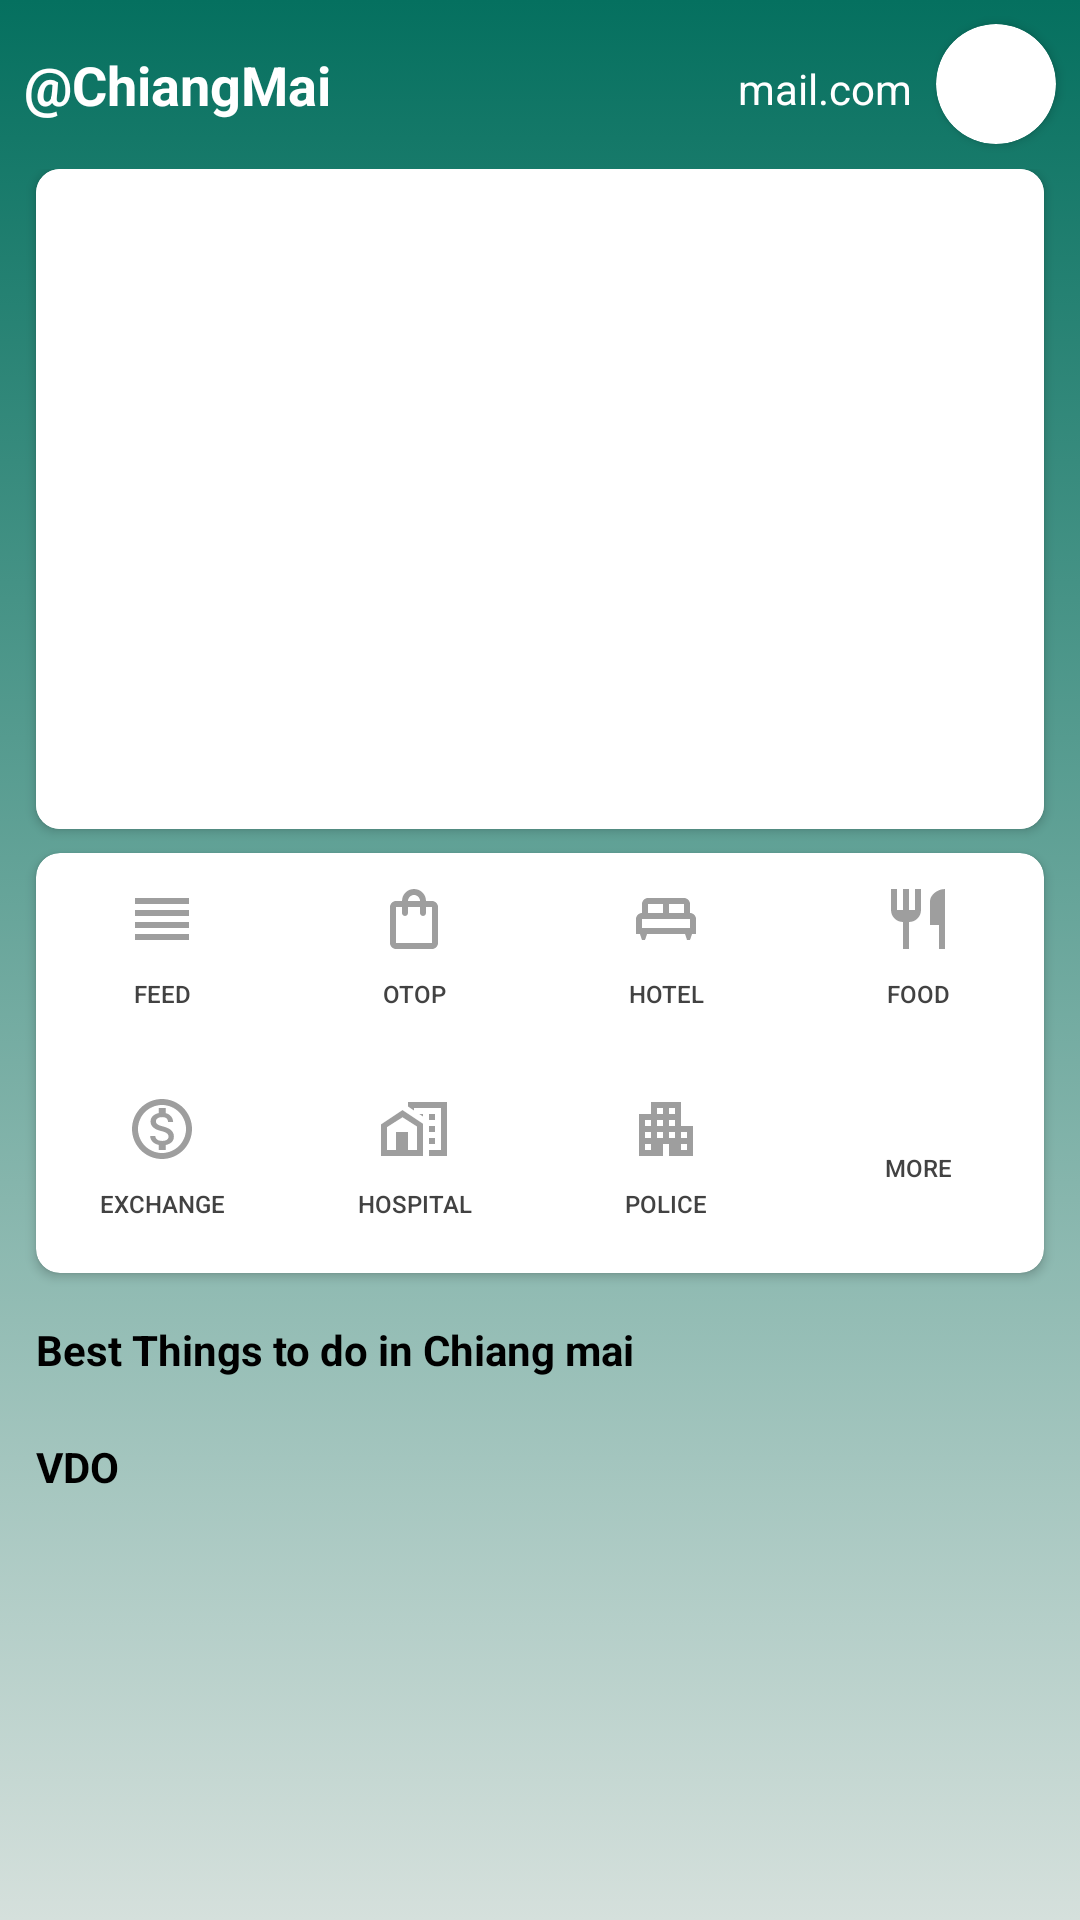

Write the Android layout XML for this screen, with the resource values it uses.
<!-- AndroidManifest.xml: application theme Theme.ChiangMai -->
<!-- res/layout/activity_main.xml -->
<?xml version="1.0" encoding="utf-8"?>
<androidx.constraintlayout.widget.ConstraintLayout
    xmlns:android="http://schemas.android.com/apk/res/android"
    xmlns:app="http://schemas.android.com/apk/res-auto"
    xmlns:tools="http://schemas.android.com/tools"
    android:layout_width="match_parent"
    android:layout_height="match_parent"
    android:background="@drawable/bg_1"
    tools:context=".MainActivity">
    <TextView
        android:id="@+id/textView"
        android:layout_width="wrap_content"
        android:layout_height="wrap_content"
        android:layout_marginStart="8dp"
        android:layout_marginTop="16dp"
        android:text="@string/app_name"
        android:textColor="@color/white"
        android:textSize="18sp"
        android:textStyle="bold"
        app:layout_constraintStart_toStartOf="parent"
        app:layout_constraintTop_toTopOf="parent" />

    <TextView
        android:id="@+id/txt_user_name"
        android:layout_width="wrap_content"
        android:layout_height="wrap_content"
        android:layout_marginTop="20dp"
        android:layout_marginEnd="8dp"
        android:text="mail.com"
        android:textColor="@color/white"
        app:layout_constraintEnd_toStartOf="@+id/cvImageUser"
        app:layout_constraintTop_toTopOf="parent" />
    <androidx.cardview.widget.CardView
        android:id="@+id/cvImageUser"
        android:layout_width="40dp"
        android:layout_height="40dp"
        android:layout_marginTop="8dp"
        android:layout_marginEnd="8dp"
        app:cardCornerRadius="20dp"
        app:cardElevation="2dp"
        app:layout_constraintEnd_toEndOf="parent"
        app:layout_constraintTop_toTopOf="parent">

        <ImageView
            android:id="@+id/image_user"
            android:layout_width="match_parent"
            android:layout_height="match_parent"
            app:srcCompat="@drawable/baseline_account_circle_black_24dp"
            android:contentDescription="TODO" />
    </androidx.cardview.widget.CardView>


    <ScrollView
        android:layout_width="0dp"
        android:layout_height="0dp"
        android:layout_marginTop="16dp"
        android:layout_marginStart="4dp"
        android:layout_marginEnd="4dp"
        app:layout_constraintBottom_toBottomOf="parent"
        app:layout_constraintEnd_toEndOf="parent"
        app:layout_constraintStart_toStartOf="parent"
        app:layout_constraintTop_toBottomOf="@+id/textView">

        <LinearLayout
            android:layout_width="match_parent"
            android:layout_height="match_parent"
            android:orientation="vertical">

            <androidx.cardview.widget.CardView
                android:id="@+id/cardView1"
                android:layout_width="match_parent"
                android:layout_height="220dp"
                android:layout_marginStart="8dp"
                android:layout_marginEnd="8dp"
                app:cardCornerRadius="8dp">

                <androidx.viewpager.widget.ViewPager
                    android:id="@+id/view_pager"
                    android:layout_width="match_parent"
                    android:layout_height="match_parent"
                    android:animateLayoutChanges="true"
                    android:background="@color/white"
                    android:isScrollContainer="true"
                    android:minHeight="200dp"
                    android:scrollbarAlwaysDrawHorizontalTrack="true"
                    android:scrollbarAlwaysDrawVerticalTrack="true"
                    android:scrollbarStyle="insideOverlay"
                    android:scrollbars="horizontal"
                    app:layout_constraintEnd_toEndOf="parent"
                    app:layout_constraintStart_toStartOf="parent"
                    app:layout_constraintTop_toBottomOf="@+id/image_user" />
            </androidx.cardview.widget.CardView>

            <androidx.cardview.widget.CardView
                android:id="@+id/cardView2"
                android:layout_width="match_parent"
                android:layout_height="140dp"
                android:layout_marginStart="8dp"
                android:layout_marginTop="8dp"
                android:layout_marginEnd="8dp"
                app:cardCornerRadius="8dp">

                <LinearLayout
                    android:id="@+id/linBtn1"
                    android:layout_width="match_parent"
                    android:layout_height="70dp"
                    android:orientation="horizontal">

                    <Button
                        android:id="@+id/btn_feed"
                        style="@style/Widget.AppCompat.Button.Borderless"
                        android:layout_width="wrap_content"
                        android:layout_height="match_parent"
                        android:layout_weight="1"
                        android:drawableTop="@drawable/outline_reorder_grey_500_24dp"
                        android:text="@string/btn_feed"
                        android:textColor="@color/cardview_dark_background"
                        android:textSize="8dp" />

                    <Button
                        android:id="@+id/btn_otop"
                        style="@style/Widget.AppCompat.Button.Borderless"
                        android:layout_width="wrap_content"
                        android:layout_height="match_parent"
                        android:layout_weight="1"
                        android:drawableTop="@drawable/outline_shopping_bag_grey_500_24dp"
                        android:text="@string/btn_otop"
                        android:textColor="@color/cardview_dark_background"
                        android:textSize="8dp" />

                    <Button
                        android:id="@+id/btn_hotel"
                        style="@style/Widget.AppCompat.Button.Borderless"
                        android:layout_width="wrap_content"
                        android:layout_height="match_parent"
                        android:layout_weight="1"
                        android:drawableTop="@drawable/outline_king_bed_grey_500_24dp"
                        android:text="@string/btn_hotel"
                        android:textColor="@color/cardview_dark_background"
                        android:textSize="8dp" />

                    <Button
                        android:id="@+id/btn_food"
                        style="@style/Widget.AppCompat.Button.Borderless"
                        android:layout_width="wrap_content"
                        android:layout_height="match_parent"
                        android:layout_weight="1"
                        android:drawableTop="@drawable/outline_restaurant_grey_500_24dp"
                        android:text="@string/btn_food"
                        android:textColor="@color/cardview_dark_background"
                        android:textSize="8dp" />
                </LinearLayout>

                <LinearLayout
                    android:id="@+id/linBtn2"
                    android:layout_width="match_parent"
                    android:layout_height="70dp"
                    android:layout_gravity="bottom"
                    android:orientation="horizontal">

                    <Button
                        android:id="@+id/btn_exchange"
                        style="@style/Widget.AppCompat.Button.Borderless"
                        android:layout_width="wrap_content"
                        android:layout_height="match_parent"
                        android:layout_weight="1"
                        android:drawableTop="@drawable/outline_monetization_on_grey_500_24dp"
                        android:text="@string/btn_exchange"
                        android:textColor="@color/cardview_dark_background"
                        android:textSize="8dp" />

                    <Button
                        android:id="@+id/btn_hospital"
                        style="@style/Widget.AppCompat.Button.Borderless"
                        android:layout_width="wrap_content"
                        android:layout_height="match_parent"
                        android:layout_weight="1"
                        android:drawableTop="@drawable/outline_home_work_grey_500_24dp"
                        android:text="@string/btn_hospital"
                        android:textColor="@color/cardview_dark_background"
                        android:textSize="8dp" />

                    <Button
                        android:id="@+id/btn_police"
                        style="@style/Widget.AppCompat.Button.Borderless"
                        android:layout_width="wrap_content"
                        android:layout_height="match_parent"
                        android:layout_weight="1"
                        android:drawableTop="@drawable/outline_apartment_grey_500_24dp"
                        android:text="@string/btn_police"
                        android:textColor="@color/cardview_dark_background"
                        android:textSize="8dp" />

                    <Button
                        android:id="@+id/btn_more"
                        style="@style/Widget.AppCompat.Button.Borderless"
                        android:layout_width="wrap_content"
                        android:layout_height="match_parent"
                        android:layout_weight="1"
                        android:drawableTop="@drawable/outline_more_horiz_grey_500_24dp"
                        android:text="@string/btn_more"
                        android:textColor="@color/cardview_dark_background"
                        android:textSize="8dp" />
                </LinearLayout>
            </androidx.cardview.widget.CardView>

            <TextView
                android:id="@+id/textView2"
                android:layout_width="wrap_content"
                android:layout_height="wrap_content"
                android:layout_marginStart="8dp"
                android:layout_marginTop="16dp"
                android:text="@string/txt_best_things"
                android:textColor="@color/black"
                android:textStyle="bold" />

            <androidx.recyclerview.widget.RecyclerView
                android:id="@+id/rcv_best_things"
                android:layout_width="match_parent"
                android:layout_height="wrap_content"
                android:layout_marginStart="8dp"
                android:layout_marginLeft="8dp"
                android:layout_marginTop="4dp"
                android:layout_marginEnd="8dp"
                android:layout_marginRight="8dp"
                app:layout_constraintBottom_toBottomOf="parent"
                app:layout_constraintEnd_toEndOf="parent"
                app:layout_constraintStart_toStartOf="parent"
                app:layout_constraintTop_toTopOf="parent" >

            </androidx.recyclerview.widget.RecyclerView>

            <TextView
                android:id="@+id/textView3"
                android:layout_width="match_parent"
                android:layout_height="wrap_content"
                android:layout_marginStart="8dp"
                android:layout_marginTop="16dp"
                android:text="VDO"
                android:textColor="@color/black"
                android:textStyle="bold" />

            <androidx.recyclerview.widget.RecyclerView
                android:id="@+id/rcv_vdo"
                android:layout_width="match_parent"
                android:layout_height="match_parent"
                android:layout_margin="8dp" />
        </LinearLayout>
    </ScrollView>


</androidx.constraintlayout.widget.ConstraintLayout>
<!-- resources referenced by this layout -->
<resources>
  <color name="black">#FF000000</color>
  <color name="white">#FFFFFFFF</color>
  <!-- drawable bg_1 (drawable) -->
  <?xml version="1.0" encoding="utf-8"?>
  <selector xmlns:android="http://schemas.android.com/apk/res/android" >
      <item >
          <shape android:shape="rectangle"  >
              <gradient android:angle="90" android:startColor="#D5E0DC" android:endColor="#05705F"  />
          </shape>
      </item>
  </selector>
  <!-- drawable outline_apartment_grey_500_24dp (drawable) -->
  <?xml version="1.0" encoding="UTF-8" standalone="no"?>
  <vector xmlns:android="http://schemas.android.com/apk/res/android" android:height="24dp" android:tint="#9E9E9E" android:viewportHeight="24.0" android:viewportWidth="24.0" android:width="24dp">
    <path android:fillColor="@android:color/white" android:pathData="M17,11V3H7v4H3v14h8v-4h2v4h8V11H17zM7,19H5v-2h2V19zM7,15H5v-2h2V15zM7,11H5V9h2V11zM11,15H9v-2h2V15zM11,11H9V9h2V11zM11,7H9V5h2V7zM15,15h-2v-2h2V15zM15,11h-2V9h2V11zM15,7h-2V5h2V7zM19,19h-2v-2h2V19zM19,15h-2v-2h2V15z"/>
  </vector>
  <!-- drawable outline_king_bed_grey_500_24dp (drawable) -->
  <?xml version="1.0" encoding="UTF-8" standalone="no"?>
  <vector xmlns:android="http://schemas.android.com/apk/res/android" android:height="24dp" android:tint="#9E9E9E" android:viewportHeight="24.0" android:viewportWidth="24.0" android:width="24dp">
    <path android:fillColor="@android:color/white" android:pathData="M22,12c0,-1.1 -0.9,-2 -2,-2V7c0,-1.1 -0.9,-2 -2,-2H6C4.9,5 4,5.9 4,7v3c-1.1,0 -2,0.9 -2,2v5h1.33L4,19h1l0.67,-2h12.67L19,19h1l0.67,-2H22V12zM18,10h-5V7h5V10zM6,7h5v3H6V7zM4,12h16v3H4V12z"/>
  </vector>
  <!-- drawable outline_reorder_grey_500_24dp (drawable) -->
  <?xml version="1.0" encoding="UTF-8" standalone="no"?>
  <vector xmlns:android="http://schemas.android.com/apk/res/android" android:height="24dp" android:tint="#9E9E9E" android:viewportHeight="24.0" android:viewportWidth="24.0" android:width="24dp">
      <path android:fillColor="@android:color/white" android:pathData="M3,15h18v-2L3,13v2zM3,19h18v-2L3,17v2zM3,11h18L21,9L3,9v2zM3,5v2h18L21,5L3,5z"/>
  </vector>
  <!-- drawable outline_restaurant_grey_500_24dp (drawable) -->
  <?xml version="1.0" encoding="UTF-8" standalone="no"?>
  <vector xmlns:android="http://schemas.android.com/apk/res/android" android:height="24dp" android:tint="#9E9E9E" android:viewportHeight="24.0" android:viewportWidth="24.0" android:width="24dp">
      <path android:fillColor="@android:color/white" android:pathData="M16,6v8h3v8h2L21,2c-2.76,0 -5,2.24 -5,4zM11,9L9,9L9,2L7,2v7L5,9L5,2L3,2v7c0,2.21 1.79,4 4,4v9h2v-9c2.21,0 4,-1.79 4,-4L13,2h-2v7z"/>
  </vector>
  <string name="app_name">\@ChiangMai</string>
  <string name="btn_exchange">Exchange</string>
  <string name="btn_feed">Feed</string>
  <string name="btn_food">Food</string>
  <string name="btn_hospital">Hospital</string>
  <string name="btn_hotel">Hotel</string>
  <string name="btn_more">More</string>
  <string name="btn_otop">Otop</string>
  <string name="btn_police">Police</string>
  <string name="txt_best_things">Best Things to do in Chiang mai</string>
  <style name="Theme.ChiangMai" parent="Theme.MaterialComponents.Light.NoActionBar">
          
          <item name="colorPrimary">#066657</item>
          <item name="colorPrimaryVariant">#066657</item>
          <item name="colorOnPrimary">@color/white</item>
          
          <item name="colorSecondary">@color/teal_200</item>
          <item name="colorSecondaryVariant">@color/teal_700</item>
          <item name="colorOnSecondary">@color/black</item>
          
          <item name="android:statusBarColor" tools:targetApi="l">?attr/colorPrimaryVariant</item>
          
      </style>
  <color name="teal_200">#FF03DAC5</color>
  <color name="teal_700">#FF018786</color>
</resources>
